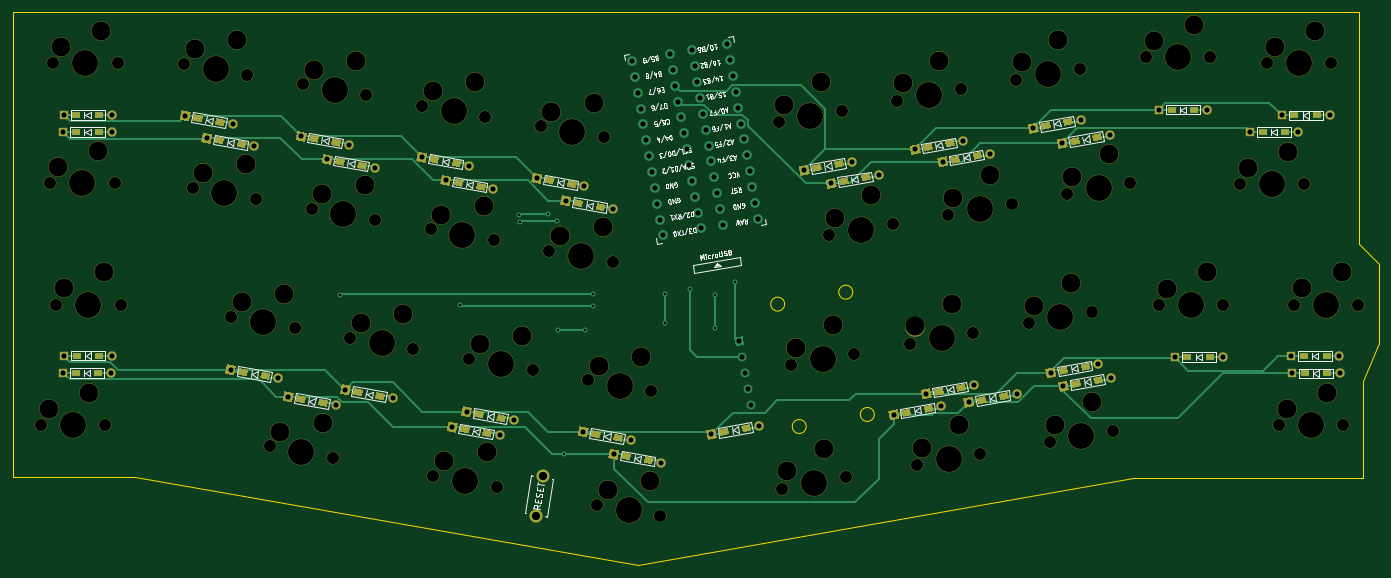
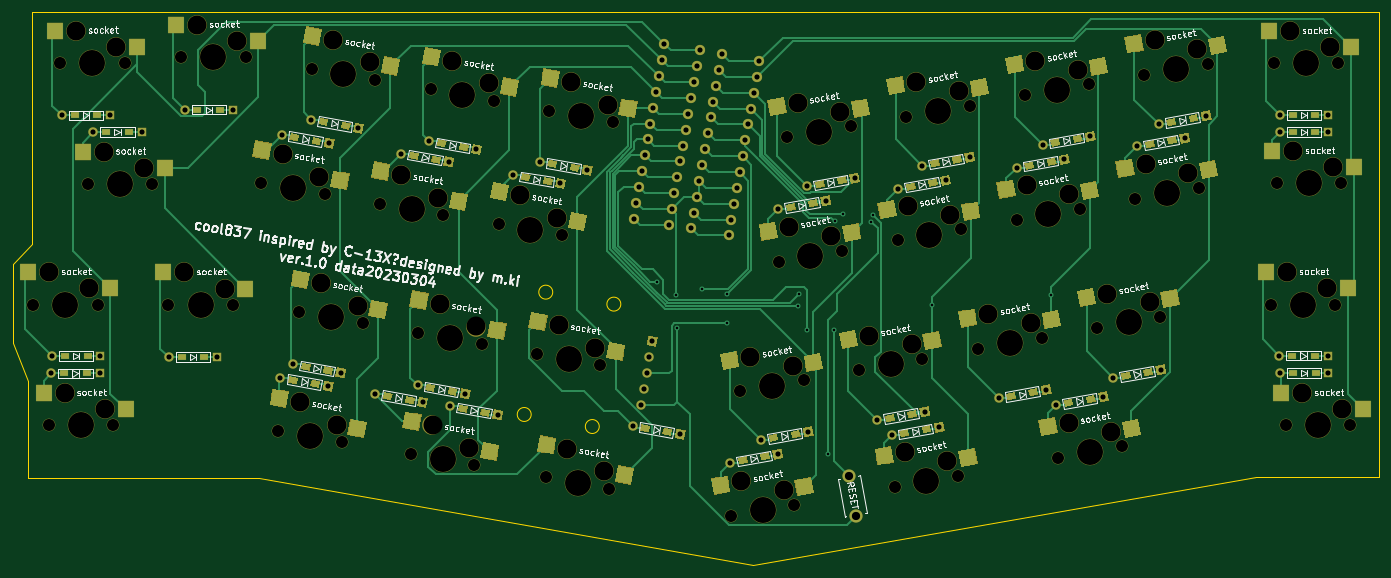
Circuit board: 11 layer files. Board 215.5 x 87.3 mm.
- bottom_copper: C-13XPCB-B_Cu.gbr (63626 bytes)
- bottom_mask: C-13XPCB-B_Mask.gbr (29385 bytes)
- paste: C-13XPCB-B_Paste.gbr (17336 bytes)
- bottom_silk: C-13XPCB-B_SilkS.gbr (95211 bytes)
- outline: C-13XPCB-Edge_Cuts.gbr (1402 bytes)
- top_copper: C-13XPCB-F_Cu.gbr (37879 bytes)
- top_mask: C-13XPCB-F_Mask.gbr (19907 bytes)
- paste: C-13XPCB-F_Paste.gbr (8930 bytes)
- top_silk: C-13XPCB-F_SilkS.gbr (49002 bytes)
- drill: C-13XPCB-NPTH.drl (3064 bytes)
- drill: C-13XPCB-PTH.drl (2564 bytes)

=== bottom_copper: C-13XPCB-B_Cu.gbr (63626 bytes, source omitted) ===
=== bottom_mask: C-13XPCB-B_Mask.gbr (29385 bytes, source omitted) ===
=== paste: C-13XPCB-B_Paste.gbr (17336 bytes, source omitted) ===
=== bottom_silk: C-13XPCB-B_SilkS.gbr (95211 bytes, source omitted) ===
=== outline: C-13XPCB-Edge_Cuts.gbr ===
%TF.GenerationSoftware,KiCad,Pcbnew,(5.1.6-0-10_14)*%
%TF.CreationDate,2023-03-04T09:30:33+09:00*%
%TF.ProjectId,C-13XPCB,432d3133-5850-4434-922e-6b696361645f,rev?*%
%TF.SameCoordinates,Original*%
%TF.FileFunction,Profile,NP*%
%FSLAX46Y46*%
G04 Gerber Fmt 4.6, Leading zero omitted, Abs format (unit mm)*
G04 Created by KiCad (PCBNEW (5.1.6-0-10_14)) date 2023-03-04 09:30:33*
%MOMM*%
%LPD*%
G01*
G04 APERTURE LIST*
%TA.AperFunction,Profile*%
%ADD10C,0.150000*%
%TD*%
%TA.AperFunction,Profile*%
%ADD11C,0.100000*%
%TD*%
G04 APERTURE END LIST*
D10*
X54370000Y-19860000D02*
X35030000Y-19860000D01*
X35030000Y53590000D02*
X247470000Y53590000D01*
D11*
X160210000Y-11840000D02*
G75*
G03*
X160210000Y-11840000I-1100000J0D01*
G01*
D10*
X250540000Y13810000D02*
X250540000Y1260000D01*
X247470000Y16880000D02*
X250540000Y13810000D01*
X250540000Y1260000D02*
X248080000Y-4660000D01*
D11*
X170950000Y-9940000D02*
G75*
G03*
X170950000Y-9940000I-1100000J0D01*
G01*
D10*
X247470000Y53590000D02*
X247470000Y16880000D01*
X248080000Y-19990000D02*
X211770000Y-19990000D01*
X35030000Y-19860000D02*
X35030000Y53590000D01*
X211770000Y-19990000D02*
X133680000Y-33730000D01*
X248080000Y-4660000D02*
X248080000Y-19990000D01*
X133680000Y-33730000D02*
X54370000Y-19860000D01*
D11*
X167550000Y9360000D02*
G75*
G03*
X167550000Y9360000I-1100000J0D01*
G01*
X156810000Y7470000D02*
G75*
G03*
X156810000Y7470000I-1100000J0D01*
G01*
M02*

=== top_copper: C-13XPCB-F_Cu.gbr (37879 bytes, source omitted) ===
=== top_mask: C-13XPCB-F_Mask.gbr (19907 bytes, source omitted) ===
=== paste: C-13XPCB-F_Paste.gbr (8930 bytes, source omitted) ===
=== top_silk: C-13XPCB-F_SilkS.gbr (49002 bytes, source omitted) ===
=== drill: C-13XPCB-NPTH.drl ===
M48
; DRILL file {KiCad (5.1.6-0-10_14)} date Saturday, March 04, 2023 at 09:30:35 AM
; FORMAT={-:-/ absolute / metric / decimal}
; #@! TF.CreationDate,2023-03-04T09:30:35+09:00
; #@! TF.GenerationSoftware,Kicad,Pcbnew,(5.1.6-0-10_14)
; #@! TF.FileFunction,NonPlated,1,2,NPTH
FMAT,2
METRIC
T1C1.900
T2C3.000
T3C4.100
%
G90
G05
T1
X155.867Y36.238
X165.873Y38.002
X177.697Y-17.892
X187.703Y-16.128
X215.84Y7.38
X226.0Y7.38
X99.597Y38.802
X109.603Y37.038
X100.947Y19.292
X110.953Y17.528
X118.327Y35.542
X128.333Y33.778
X80.817Y42.162
X90.823Y40.398
X41.41Y45.49
X51.57Y45.49
X163.867Y18.348
X173.873Y20.112
X201.357Y24.878
X211.363Y26.642
X232.908Y45.52
X243.068Y45.52
X62.017Y45.422
X72.023Y43.658
X182.617Y21.568
X192.623Y23.332
X195.307Y4.498
X205.313Y6.262
X198.617Y-14.262
X208.623Y-12.498
X107.057Y-1.168
X117.063Y-2.932
X119.707Y15.882
X129.713Y14.118
X213.82Y46.46
X223.98Y46.46
X82.177Y22.512
X92.183Y20.748
X88.237Y2.162
X98.243Y0.398
X40.93Y26.52
X51.09Y26.52
X157.817Y-2.122
X167.823Y-0.358
X156.427Y-21.642
X166.433Y-19.878
X63.407Y25.822
X73.413Y24.058
X176.577Y1.218
X186.583Y2.982
X101.397Y-19.578
X111.403Y-21.342
X127.217Y-24.188
X137.223Y-25.952
X125.787Y-4.538
X135.793Y-6.302
X193.377Y42.878
X203.383Y44.642
X228.57Y26.46
X238.73Y26.46
X41.88Y7.41
X52.04Y7.41
X39.5Y-11.64
X49.66Y-11.64
X174.597Y39.578
X184.603Y41.342
X237.17Y7.41
X247.33Y7.41
X234.73Y-11.65
X244.89Y-11.65
X69.497Y5.462
X79.503Y3.698
X75.577Y-14.978
X85.583Y-16.742
T2
X183.427Y24.29
X189.239Y27.894
X196.117Y7.22
X201.929Y10.824
X199.427Y-11.54
X205.239Y-7.936
X108.749Y1.113
X115.444Y2.512
X121.399Y18.163
X128.094Y19.562
X215.09Y49.0
X221.44Y51.54
X83.869Y24.793
X90.564Y26.192
X89.929Y4.443
X96.624Y5.842
X42.2Y29.06
X48.55Y31.6
X158.627Y0.6
X164.439Y4.204
X157.237Y-18.92
X163.049Y-15.316
X65.099Y28.103
X71.794Y29.502
X177.387Y3.94
X183.199Y7.544
X103.089Y-17.297
X109.784Y-15.898
X128.909Y-21.907
X135.604Y-20.508
X127.479Y-2.257
X134.174Y-0.858
X194.187Y45.6
X199.999Y49.204
X229.84Y29.0
X236.19Y31.54
X43.15Y9.95
X49.5Y12.49
X40.77Y-9.1
X47.12Y-6.56
X175.407Y42.3
X181.219Y45.904
X238.44Y9.95
X244.79Y12.49
X236.0Y-9.11
X242.35Y-6.57
X71.189Y7.743
X77.884Y9.142
X77.269Y-12.697
X83.964Y-11.298
X156.677Y38.96
X162.489Y42.564
X178.507Y-15.17
X184.319Y-11.566
X217.11Y9.92
X223.46Y12.46
X101.289Y41.083
X107.984Y42.482
X102.639Y21.573
X109.334Y22.972
X120.019Y37.823
X126.714Y39.222
X82.509Y44.443
X89.204Y45.842
X42.68Y48.03
X49.03Y50.57
X164.677Y21.07
X170.489Y24.674
X202.167Y27.6
X207.979Y31.204
X234.178Y48.06
X240.528Y50.6
X63.709Y47.703
X70.404Y49.102
T3
X124.71Y15.0
X218.9Y46.46
X87.18Y21.63
X93.24Y1.28
X46.01Y26.52
X162.82Y-1.24
X161.43Y-20.76
X68.41Y24.94
X181.58Y2.1
X106.4Y-20.46
X132.22Y-25.07
X130.79Y-5.42
X198.38Y43.76
X233.65Y26.46
X46.96Y7.41
X44.58Y-11.64
X179.6Y40.46
X242.25Y7.41
X239.81Y-11.65
X74.5Y4.58
X80.58Y-15.86
X160.87Y37.12
X182.7Y-17.01
X220.92Y7.38
X104.6Y37.92
X105.95Y18.41
X123.33Y34.66
X85.82Y41.28
X46.49Y45.49
X168.87Y19.23
X206.36Y25.76
X237.988Y45.52
X67.02Y44.54
X187.62Y22.45
X200.31Y5.38
X203.62Y-13.38
X112.06Y-2.05
T0
M30

=== drill: C-13XPCB-PTH.drl ===
M48
; DRILL file {KiCad (5.1.6-0-10_14)} date Saturday, March 04, 2023 at 09:30:35 AM
; FORMAT={-:-/ absolute / metric / decimal}
; #@! TF.CreationDate,2023-03-04T09:30:35+09:00
; #@! TF.GenerationSoftware,Kicad,Pcbnew,(5.1.6-0-10_14)
; #@! TF.FileFunction,Plated,1,2,PTH
FMAT,2
METRIC
T1C0.400
T2C0.813
T3C1.300
%
G90
G05
T1
X86.704Y8.954
X105.524Y7.376
X114.87Y21.57
X115.12Y20.49
X119.54Y21.63
X120.86Y20.54
X121.01Y3.32
X121.968Y-16.208
X125.26Y3.32
X126.53Y9.02
X126.59Y7.22
X137.87Y8.99
X137.88Y4.44
X141.81Y9.8
X145.79Y3.67
X145.84Y8.89
X148.92Y10.98
T2
X69.398Y-2.898
X76.902Y-4.222
X43.1Y-0.64
X50.72Y-0.64
X104.378Y-11.918
X111.882Y-13.242
X215.81Y38.14
X223.43Y38.14
X117.728Y27.352
X125.232Y26.028
X87.508Y-6.068
X95.012Y-7.392
X196.008Y35.248
X203.512Y36.572
X174.018Y-9.992
X181.522Y-8.668
X149.658Y1.613
X150.099Y-0.889
X150.54Y-3.39
X150.981Y-5.891
X151.422Y-8.393
X43.03Y34.6
X50.65Y34.6
X235.21Y37.24
X242.83Y37.24
X200.798Y-5.472
X208.302Y-4.148
X185.888Y-8.012
X193.392Y-6.688
X145.258Y-13.052
X152.762Y-11.728
X125.028Y-12.678
X132.532Y-14.002
X132.757Y45.826
X133.198Y43.324
X133.639Y40.823
X134.08Y38.322
X134.521Y35.82
X134.962Y33.319
X135.403Y30.817
X135.844Y28.316
X136.285Y25.814
X136.726Y23.313
X137.167Y20.812
X137.608Y18.31
X138.694Y46.934
X139.135Y44.432
X139.577Y41.931
X140.018Y39.429
X140.459Y36.928
X140.9Y34.427
X141.341Y31.925
X141.782Y29.424
X142.171Y47.486
X142.223Y26.922
X142.612Y44.984
X142.664Y24.421
X143.053Y42.483
X143.105Y21.92
X143.495Y39.982
X143.546Y19.418
X143.936Y37.48
X144.377Y34.979
X144.818Y32.477
X145.259Y29.976
X145.7Y27.475
X146.141Y24.973
X146.582Y22.472
X147.023Y19.97
X147.745Y48.469
X148.186Y45.967
X148.627Y43.466
X149.069Y40.964
X149.51Y38.463
X149.951Y35.962
X150.392Y33.46
X150.833Y30.959
X151.274Y28.457
X151.715Y25.956
X152.156Y23.455
X152.597Y20.953
X106.628Y-9.528
X114.132Y-10.852
X181.738Y29.908
X189.242Y31.232
X84.648Y30.292
X92.152Y28.968
X179.158Y-6.672
X186.662Y-5.348
X164.128Y26.518
X171.632Y27.842
X236.71Y-0.71
X244.33Y-0.71
X65.648Y33.672
X73.152Y32.348
X236.82Y-3.47
X244.44Y-3.47
X43.04Y37.34
X50.66Y37.34
X129.858Y-16.208
X137.362Y-17.532
X103.368Y26.982
X110.872Y25.658
X198.798Y-3.352
X206.302Y-2.028
X80.548Y33.932
X88.052Y32.608
X159.898Y28.608
X167.402Y29.932
X62.258Y37.162
X69.762Y35.838
X230.2Y34.63
X237.82Y34.63
X122.288Y23.752
X129.792Y22.428
X218.32Y-0.88
X225.94Y-0.88
X99.568Y30.642
X107.072Y29.318
X200.618Y32.838
X208.122Y34.162
X78.478Y-7.148
X85.982Y-8.472
X177.388Y31.878
X184.892Y33.202
X42.97Y-3.39
X50.59Y-3.39
T3
X117.506Y-25.991
X118.634Y-19.589
T0
M30

